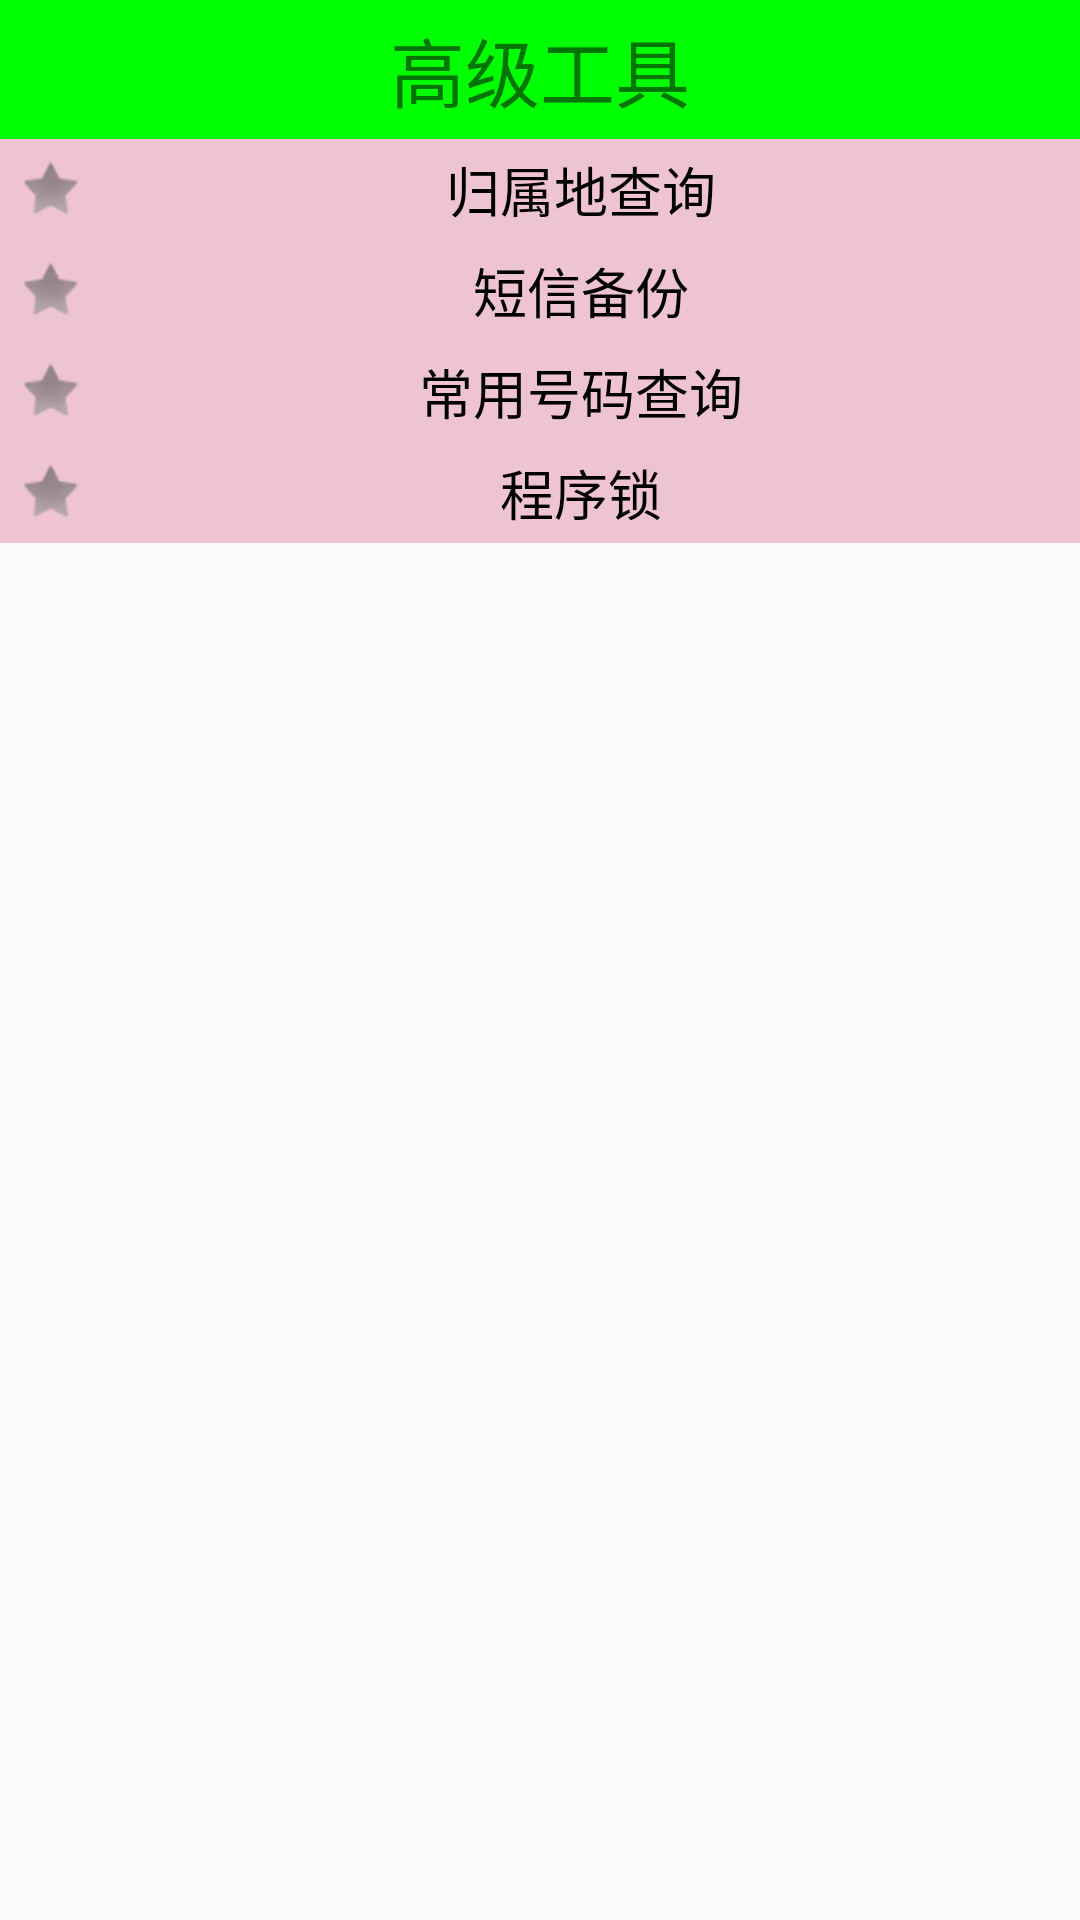

The Android layout XML behind this screen, and the referenced resources:
<!-- AndroidManifest.xml: application theme AppTheme -->
<!-- res/layout/activity_advanced_tools.xml -->
<?xml version="1.0" encoding="utf-8"?>
<LinearLayout xmlns:android="http://schemas.android.com/apk/res/android"
    android:layout_width="match_parent"
    android:layout_height="match_parent"
    android:orientation="vertical">

    <TextView
        style="@style/TitleStyle"
        android:text="高级工具" />

    <TextView
        android:id="@+id/tv_query_phone_address"
        android:layout_width="match_parent"
        android:layout_height="wrap_content"
        android:background="@drawable/selector_atools_item_bg"
        android:drawableLeft="@android:drawable/star_off"
        android:gravity="center"
        android:padding="3dp"
        android:text="归属地查询"
        android:textColor="#000"
        android:textSize="18sp" />

    <TextView
        android:id="@+id/tv_sms_back"
        android:layout_width="match_parent"
        android:layout_height="wrap_content"
        android:background="@drawable/selector_atools_item_bg"
        android:drawableLeft="@android:drawable/star_off"
        android:gravity="center"
        android:padding="3dp"
        android:text="短信备份"
        android:textColor="#000"
        android:textSize="18sp" />

    <TextView
        android:id="@+id/tv_query_common_phone"
        android:layout_width="match_parent"
        android:layout_height="wrap_content"
        android:background="@drawable/selector_atools_item_bg"
        android:drawableLeft="@android:drawable/star_off"
        android:gravity="center"
        android:padding="3dp"
        android:text="常用号码查询"
        android:textColor="#000"
        android:textSize="18sp" />

    <TextView
        android:id="@+id/tv_app_lock"
        android:layout_width="match_parent"
        android:layout_height="wrap_content"
        android:background="@drawable/selector_atools_item_bg"
        android:drawableLeft="@android:drawable/star_off"
        android:gravity="center"
        android:padding="3dp"
        android:text="程序锁"
        android:textColor="#000"
        android:textSize="18sp" />

</LinearLayout>
<!-- resources referenced by this layout -->
<resources>
  <!-- drawable selector_atools_item_bg (drawable) -->
  <?xml version="1.0" encoding="utf-8"?>
  <selector xmlns:android="http://schemas.android.com/apk/res/android">
      <item android:drawable="@android:color/darker_gray" android:state_pressed="true" /> 
      <item android:drawable="@color/pink" /> 
  </selector>
  <style name="TitleStyle">
          
          <item name="android:layout_width">match_parent</item>
          <item name="android:layout_height">wrap_content</item>
          <item name="android:background">#00ff00</item>
          <item name="android:gravity">center</item>
          <item name="android:padding">5dp</item>
          <item name="android:textSize">25sp</item>
  
      </style>
  <style name="AppTheme" parent="Theme.AppCompat.Light.DarkActionBar">
          
          <item name="colorPrimary">@color/colorPrimary</item>
          <item name="colorPrimaryDark">@color/colorPrimaryDark</item>
          <item name="colorAccent">@color/colorAccent</item>
      </style>
  <color name="pink">#efc4d2</color>
  <color name="colorPrimary">#3F51B5</color>
  <color name="colorPrimaryDark">#303F9F</color>
  <color name="colorAccent">#FF4081</color>
</resources>
